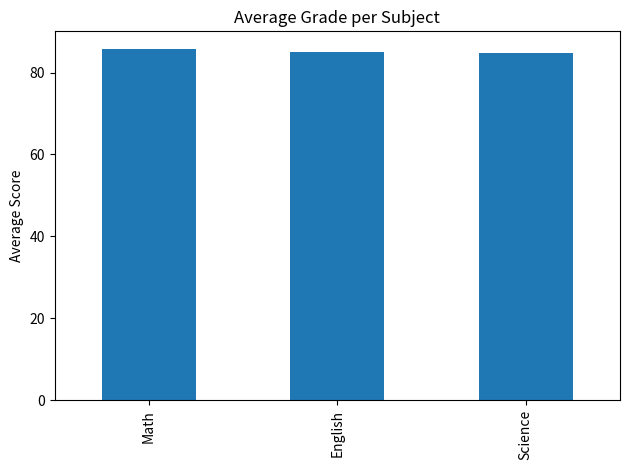
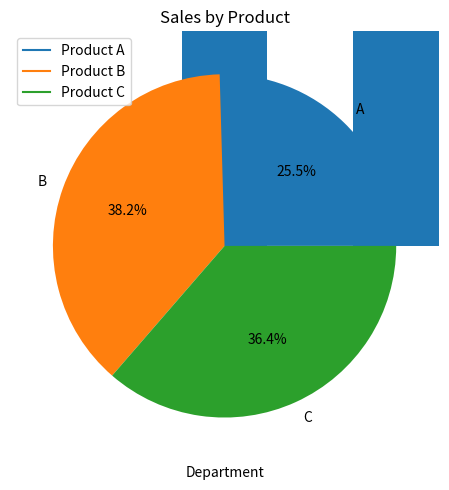

Write the Python code that produced these figures, in order.
import pandas as pd
import matplotlib.pyplot as plt

# DataFrame 1: Student Grades
grades = pd.DataFrame({
    'StudentID': [1, 2, 3, 4, 5],
    'Math': [88, 75, 93, 85, 88],
    'English': [78, 80, 85, 90, 92],
    'Science': [84, 70, 90, 86, 94]
})

# 1. Average grade
grades['Average'] = grades[['Math', 'English', 'Science']].mean(axis=1)

# 2. Highest average
top_student = grades.loc[grades['Average'].idxmax()]

# 3. Total column
grades['Total'] = grades[['Math', 'English', 'Science']].sum(axis=1)

# 4. Bar chart
subject_averages = grades[['Math', 'English', 'Science']].mean()
subject_averages.plot(kind='bar', title="Average Grade per Subject")
plt.ylabel("Average Score")
plt.tight_layout()
plt.show()



import pandas as pd
import matplotlib.pyplot as plt

# DataFrame 2: Sales Data
sales = pd.DataFrame({
    'Date': pd.date_range(start='2023-01-01', periods=7),
    'Product A': [200, 220, 210, 240, 250, 130, 120],
    'Product B': [150, 160, 170, 180, 170, 100, 50],
    'Product C': [100, 110, 115, 120, 120, 120, 142]
})

# 1. Total sales for each product
product_totals = sales.drop(columns='Date').sum()

# 2. Highest sales day
sales['TotalSales'] = sales[['Product A', 'Product B', 'Product C']].sum(axis=1)
best_day = sales.loc[sales['TotalSales'].idxmax()]

# 3. % change
percent_change = sales.drop(columns=['Date', 'TotalSales']).pct_change() * 100

# 4. Line chart
plt.figure(figsize=(10, 5))
for col in ['Product A', 'Product B', 'Product C']:
    plt.plot(sales['Date'], sales[col], label=col)
plt.title("Sales Trends")
plt.xlabel("Date")
plt.ylabel("Units Sold")
plt.legend()
plt.tight_layout()
plt.show()



import pandas as pd
import matplotlib.pyplot as plt

# DataFrame 3: Employee Info
employees = pd.DataFrame({
    'EmployeeID': [1, 2, 3, 4, 5, 6],
    'Name': ['Alice', 'Bob', 'Charlie', 'David', 'Eva', 'Frank'],
    'Department': ['HR', 'IT', 'HR', 'IT', 'Marketing', 'Finance'],
    'Salary': [60000, 75000, 72000, 80000, 68000, 69500],
    'Experience': [2, 5, 3, 8, 4, 6]
})

# 1. Avg salary by department
avg_salary = employees.groupby('Department')['Salary'].mean()

# 2. Most experienced
most_exp = employees.loc[employees['Experience'].idxmax()]

# 3. Salary Increase from min salary
min_salary = employees['Salary'].min()
employees['Salary Increase %'] = ((employees['Salary'] - min_salary) / min_salary) * 100

# 4. Department distribution
dept_counts = employees['Department'].value_counts()
dept_counts.plot(kind='bar', title="Employee Count per Department")
plt.ylabel("Count")
plt.tight_layout()
plt.show()



import pandas as pd
import matplotlib.pyplot as plt

# DataFrame 4: Customer Orders
orders = pd.DataFrame({
    'OrderID': [1, 2, 3, 4, 5, 6, 7, 8, 9, 10],
    'CustomerID': [101, 102, 101, 103, 104, 101, 102, 104, 105, 103],
    'Product': ['A', 'B', 'A', 'C', 'A', 'B', 'C', 'A', 'B', 'C'],
    'Quantity': [2, 1, 3, 2, 1, 4, 2, 1, 2, 1],
    'Price': [100, 150, 100, 200, 100, 150, 200, 100, 150, 200]
})

# 1. Total revenue
orders['Total'] = orders['Quantity'] * orders['Price']
total_revenue = orders['Total'].sum()

# 2. Most ordered product
most_ordered = orders.groupby('Product')['Quantity'].sum().idxmax()

# 3. Avg quantity
avg_quantity = orders['Quantity'].mean()

# 4. Pie chart
product_sales = orders.groupby('Product')['Total'].sum()
product_sales.plot(kind='pie', autopct='%1.1f%%', title="Sales by Product")
plt.ylabel("")
plt.tight_layout()
plt.show()
